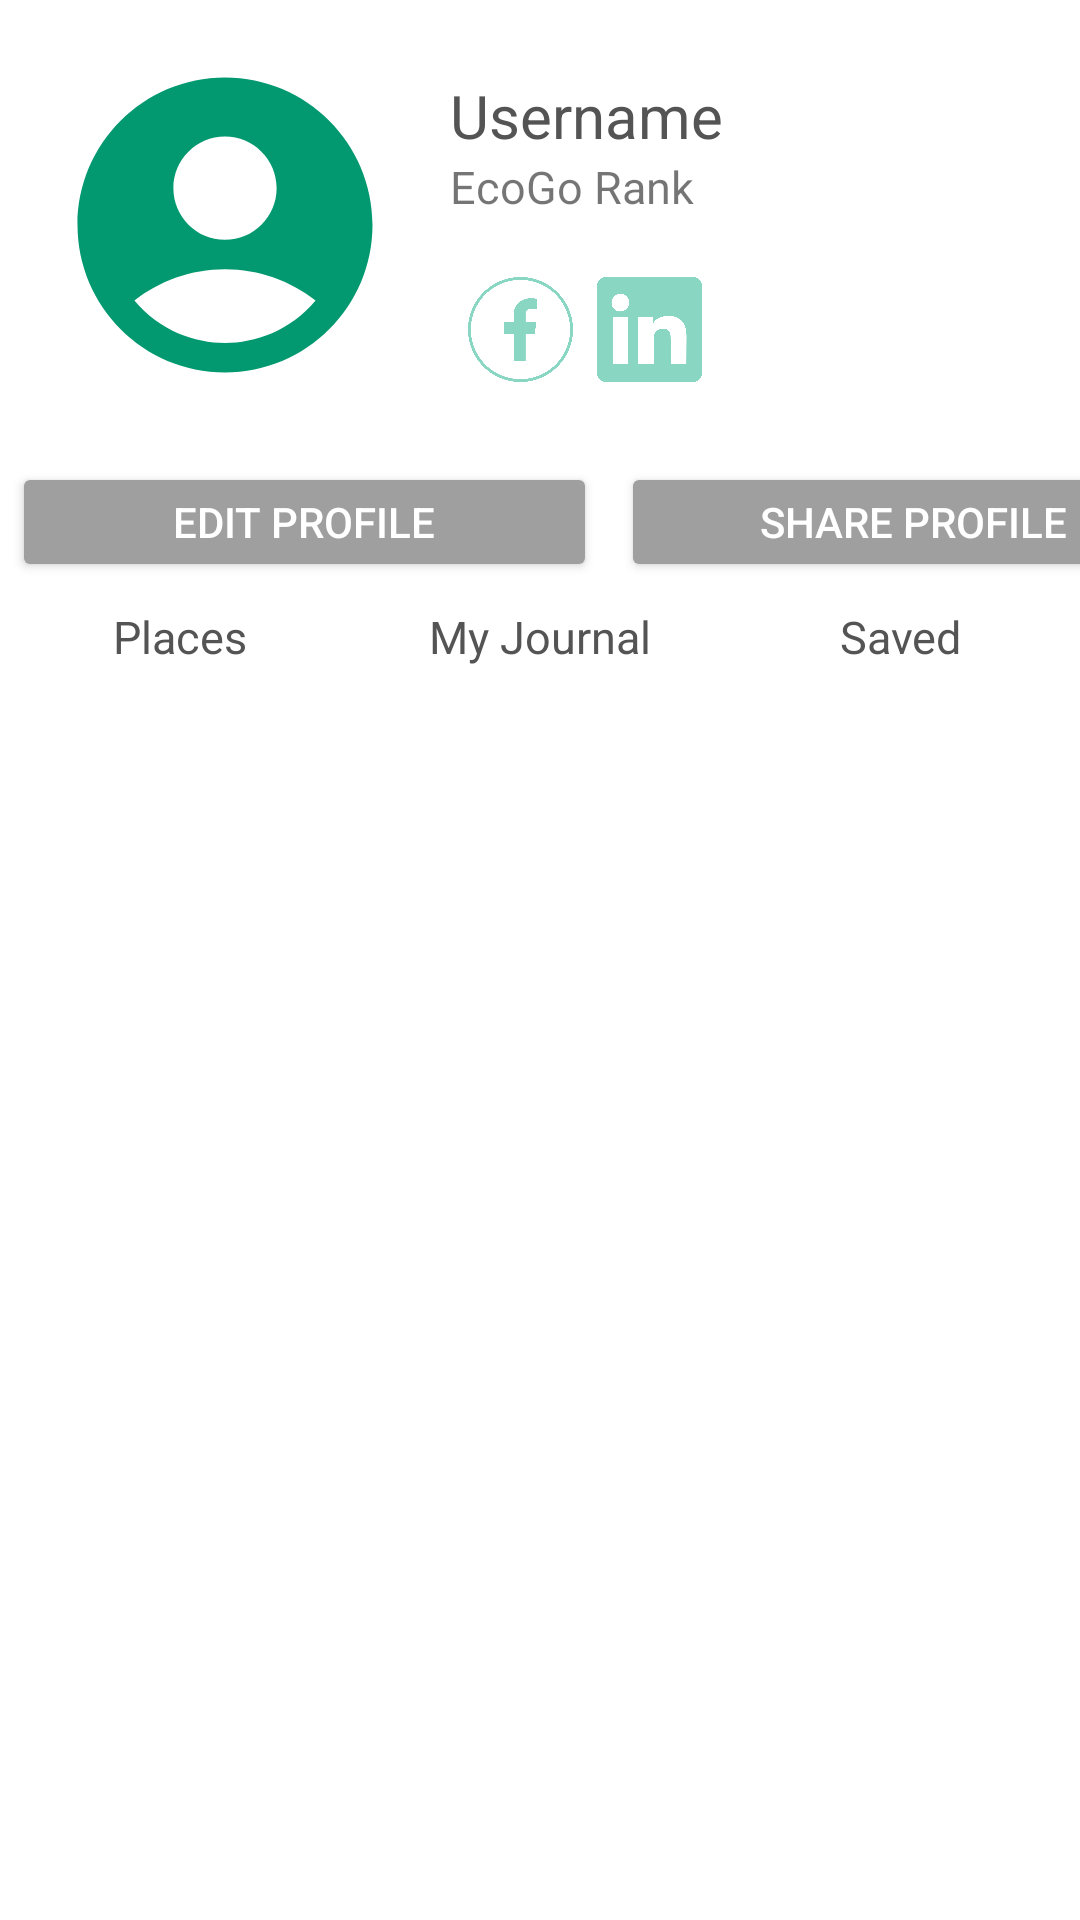

This screen was rendered from an Android layout file. Write that file and the resources it references.
<!-- AndroidManifest.xml: application theme Theme.NavDrawerTest -->
<!-- res/layout/fragment_profile.xml -->
<?xml version="1.0" encoding="utf-8"?>
<RelativeLayout xmlns:android="http://schemas.android.com/apk/res/android"
    xmlns:tools="http://schemas.android.com/tools"
    android:layout_height="match_parent"
    android:backgroundTint="@color/white"
    android:background="@color/white"
    android:layout_width="match_parent">

    <GridLayout
        android:id="@+id/gridlayout1"
        android:layout_width="match_parent"
        android:layout_height="wrap_content"
        android:columnCount="2"
        android:rowCount="1">

        <ImageView
            android:layout_width="150dp"
            android:layout_height="150dp"
            android:padding="16dp"
            android:scaleType="centerCrop"
            android:src="@drawable/baseline_account_circle_24"
            android:layout_row="0"
            android:layout_column="0"/>

        <RelativeLayout
            android:id="@+id/relativelayout"
            android:layout_row="0"
            android:layout_column="1"
            android:layout_width="wrap_content"
            android:layout_height="wrap_content">

        <TextView
            android:id="@+id/profileusername"
            android:textSize="20dp"
            android:visibility="visible"
            android:textColor="@color/darkgrey"
            android:paddingTop="25dp"
            android:layout_width="wrap_content"
            android:layout_height="wrap_content"
            android:text="Username"/>
        <TextView
            android:textSize="15dp"
            android:id="@+id/profilerank"
            android:layout_width="wrap_content"
            android:layout_height="wrap_content"
            android:layout_below="@id/profileusername"
            android:text="EcoGo Rank"/>
            <GridLayout
                android:layout_marginStart="2dp"
                android:layout_below="@id/profilerank"
                android:layout_width="wrap_content"
                android:layout_height="wrap_content"
                android:columnCount="2"
                android:rowCount="1"
                android:alignmentMode="alignMargins"
                android:columnOrderPreserved="false"
                android:rowOrderPreserved="false"
                android:useDefaultMargins="true">

                <ImageView
                    android:clickable="true"
                    android:layout_marginTop="20dp"
                    android:id="@+id/facebookicon"
                    android:layout_width="35dp"
                    android:layout_height="35dp"
                    android:layout_row="0"
                    android:layout_column="0"
                    android:src="@drawable/facebookicon" />

                <ImageView
                    android:clickable="true"
                    android:layout_marginTop="20dp"
                    android:id="@+id/linkedinicon"
                    android:layout_width="35dp"
                    android:layout_height="35dp"
                    android:layout_row="0"
                    android:layout_column="1"
                    android:src="@drawable/linkedin" />

            </GridLayout>

        </RelativeLayout>

    </GridLayout>

    <GridLayout
        android:id="@+id/gridlayout2"
        android:layout_below="@id/gridlayout1"
        android:layout_width="match_parent"
        android:columnOrderPreserved="false"
        android:rowOrderPreserved="false"
        android:useDefaultMargins="true"
        android:columnCount="2"
        android:rowCount="1"
        android:background="@color/white"
        android:layout_height="wrap_content">

        <Button
            android:id="@+id/editprofilebutton"
            android:text="Edit Profile"
            android:textColor="@color/white"
            android:backgroundTint="@color/midgrey"
            android:layout_column="0"
            android:layout_row="0"
            android:layout_height="40dp"
            android:layout_width="195dp"/>
        <Button
            android:id="@+id/shareprofilebutton"
            android:layout_gravity="center_horizontal"
            android:text="Share Profile"
            android:textColor="@color/white"
            android:backgroundTint="@color/midgrey"
            android:layout_column="1"
            android:layout_row="0"
            android:layout_height="40dp"
            android:layout_width="195dp"/>
    </GridLayout>

    <GridLayout
        android:id="@+id/gridlayout3"
        android:columnWidth="0dp"
        android:stretchMode="spacingWidthUniform"
        android:layout_below="@id/gridlayout2"
        android:foregroundGravity="center"
        android:layout_width="match_parent"
        android:layout_height="wrap_content"
        android:columnCount="3"
        android:rowCount="1"
        android:useDefaultMargins="true">

        <TextView
            android:id="@+id/placestextview"
            android:textSize="15dp"
            android:textColor="@color/darkgrey"
            android:clickable="true"
            android:layout_width="0dp"
            android:layout_height="wrap_content"
            android:text="Places"
            android:layout_columnWeight="1"
            android:layout_gravity="fill"
            android:gravity="center"/>

        <TextView
            android:id="@+id/journaltextview"
            android:textSize="15dp"
            android:textColor="@color/darkgrey"
            android:clickable="true"
            android:layout_width="0dp"
            android:layout_height="wrap_content"
            android:text="My Journal"
            android:layout_columnWeight="1"
            android:layout_gravity="fill"
            android:gravity="center"/>

        <TextView
            android:id="@+id/savedtextview"
            android:textSize="15dp"
            android:textColor="@color/darkgrey"
            android:layout_width="0dp"
            android:layout_height="wrap_content"
            android:text="Saved"
            android:clickable="true"
            android:layout_columnWeight="1"
            android:layout_gravity="fill"
            android:gravity="center"/>
    </GridLayout>

    <LinearLayout
        android:paddingHorizontal="6dp"
        android:layout_below="@id/gridlayout3"
        android:id="@+id/ProfileLayout"
        android:layout_width="match_parent"
        android:layout_height="match_parent"
        android:orientation="horizontal">

    </LinearLayout>
</RelativeLayout>
<!-- resources referenced by this layout -->
<resources>
  <color name="darkgrey">#545454</color>
  <color name="midgrey">#9F9F9F</color>
  <color name="white">#FFFFFFFF</color>
  <!-- drawable baseline_account_circle_24 (drawable) -->
  <vector android:height="24dp" android:tint="#039970"
      android:viewportHeight="24" android:viewportWidth="24"
      android:width="24dp" xmlns:android="http://schemas.android.com/apk/res/android">
      <path android:fillColor="@android:color/white" android:pathData="M12,2C6.48,2 2,6.48 2,12s4.48,10 10,10s10,-4.48 10,-10S17.52,2 12,2zM12,6c1.93,0 3.5,1.57 3.5,3.5S13.93,13 12,13s-3.5,-1.57 -3.5,-3.5S10.07,6 12,6zM12,20c-2.03,0 -4.43,-0.82 -6.14,-2.88C7.55,15.8 9.68,15 12,15s4.45,0.8 6.14,2.12C16.43,19.18 14.03,20 12,20z"/>
  </vector>
  <!-- drawable facebookicon: png bitmap (drawable, 44233 bytes) -->
  <!-- drawable linkedin: png bitmap (drawable, 22381 bytes) -->
  <style name="Theme.NavDrawerTest" parent="Theme.AppCompat.Light.NoActionBar">
          
          <item name="colorPrimary">@color/darkgreen</item>
          <item name="colorPrimaryVariant">@color/midgreen</item>
          <item name="colorOnPrimary">@color/white</item>
          
          <item name="colorSecondary">@color/lightgrey</item>
          <item name="colorSecondaryVariant">@color/lightgreen</item>
          <item name="colorOnSecondary">@color/darkgrey</item>
          
          <item name="android:statusBarColor">?attr/colorPrimaryVariant</item>
          
      </style>
  <color name="darkgreen">#039970</color>
  <color name="midgreen">#06C28F</color>
  <color name="lightgrey">#D9D9D9</color>
  <color name="lightgreen">#89D6C3</color>
</resources>
